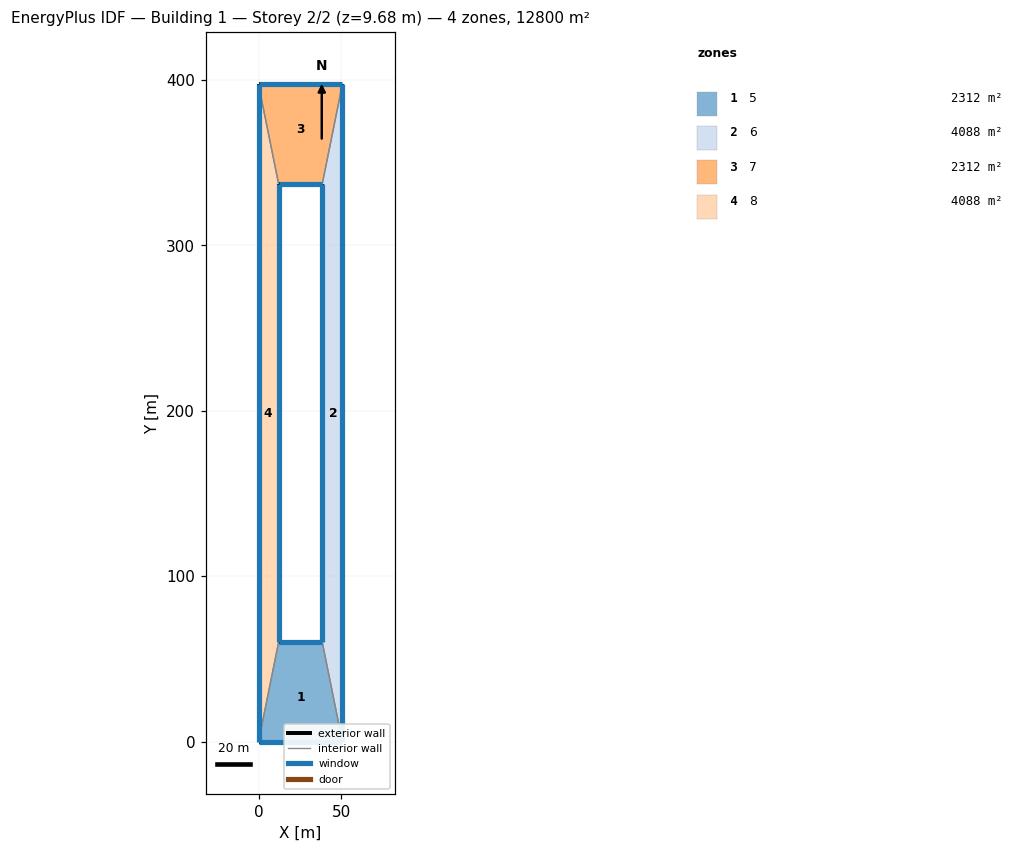
=== STOREY PLAN SPEC (per zone: floor XY polygon, exterior-wall plan segments, windows/doors) ===
zone 1: 5  (2311.9 m²)
  floor: (0.00, 0.00) (12.12, 59.94) (38.57, 59.94) (50.69, 0.00)
  exterior wall: (12.12, 59.94) – (38.57, 59.94)  [26.5 m]
    window: (38.56, 59.94) – (12.13, 59.94)  [91.2 m²]
  exterior wall: (50.69, 0.00) – (0.00, 0.00)  [50.7 m]
    window: (0.01, 0.00) – (50.68, 0.00)  [174.8 m²]
  interior walls: 2
zone 2: 6  (4088.3 m²)
  floor: (38.57, 59.94) (38.57, 337.32) (50.69, 397.26) (50.69, 0.00)
  exterior wall: (38.57, 59.94) – (38.57, 337.32)  [277.4 m]
    window: (38.57, 337.31) – (38.57, 59.95)  [1445.0 m²]
  exterior wall: (50.69, 397.26) – (50.69, 0.00)  [397.3 m]
    window: (50.69, 0.01) – (50.69, 397.25)  [2069.6 m²]
  interior walls: 2
zone 3: 7  (2311.9 m²)
  floor: (12.12, 337.32) (0.00, 397.26) (50.69, 397.26) (38.57, 337.32)
  exterior wall: (0.00, 397.26) – (50.69, 397.26)  [50.7 m]
    window: (50.68, 397.26) – (0.01, 397.26)  [157.6 m²]
  exterior wall: (38.57, 337.32) – (12.12, 337.32)  [26.5 m]
    window: (12.13, 337.32) – (38.56, 337.32)  [82.2 m²]
  interior walls: 2
zone 4: 8  (4088.3 m²)
  floor: (0.00, 397.26) (12.12, 337.32) (12.12, 59.94) (0.00, 0.00)
  exterior wall: (12.12, 337.32) – (12.12, 59.94)  [277.4 m]
    window: (12.12, 59.95) – (12.12, 337.31)  [1023.5 m²]
  exterior wall: (0.00, 0.00) – (0.00, 397.26)  [397.3 m]
    window: (0.00, 397.25) – (0.00, 0.01)  [1465.8 m²]
  interior walls: 2

=== DERIVED (storey summary) ===
Building: Building 1
Storey: 2 of 2  (floor level z = 9.68 m)
Storey gross floor area: 12800.4 m²
Zones on this storey: 4
  - 5: floor 2311.9 m²; exterior wall 77.1 m (451.3 m²); 2 window(s) 266.0 m²; WWR 58.9%
  - 6: floor 4088.3 m²; exterior wall 674.6 m (3946.6 m²); 2 window(s) 3514.7 m²; WWR 89.1%
  - 7: floor 2311.9 m²; exterior wall 77.1 m (451.3 m²); 2 window(s) 239.8 m²; WWR 53.1%
  - 8: floor 4088.3 m²; exterior wall 674.6 m (3946.6 m²); 2 window(s) 2489.3 m²; WWR 63.1%
Zone adjacency (shared interzone walls):
  - 5 ↔ 6
  - 5 ↔ 8
  - 6 ↔ 7
  - 7 ↔ 8